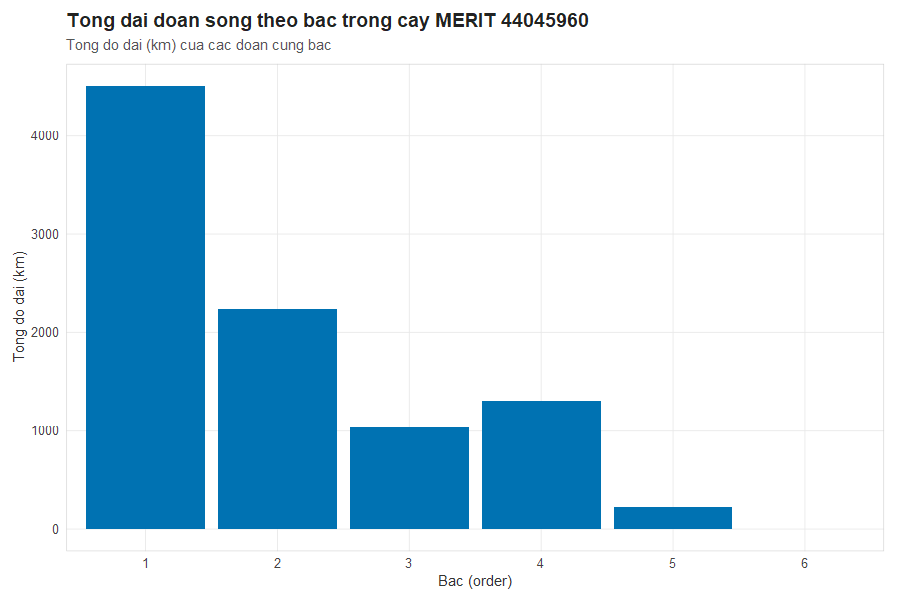

Values plotted in this chart, from the file beside it:
order, n, lengthkm_mean, lengthkm_total, uparea_mean, slope_mean, sinuosity_mean
1, 538, 8.373, 4505, 54.13, 0.004428, 1.473
2, 252, 8.865, 2234, 245.2, 0.002107, 1.5
3, 103, 10.1, 1040, 780.5, 0.002657, 1.469
4, 149, 8.764, 1306, 4807, 0.0009882, 1.474
5, 29, 7.596, 220.3, 21601, 0.000227, 1.255
6, 1, 5.12, 5.12, 45471, 1.9596665e-05, 1.078
